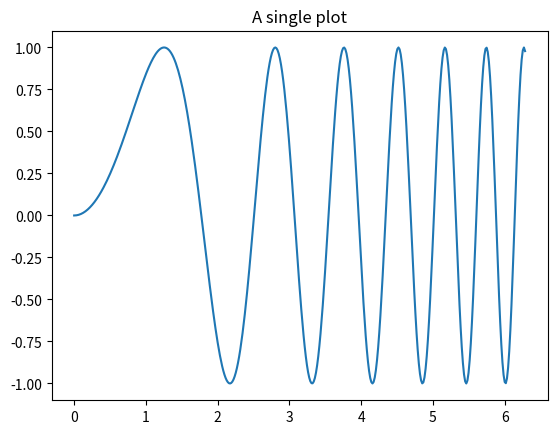

Python code for this plot:



# sphinx_gallery_thumbnail_number = 11

import matplotlib.pyplot as plt
import numpy as np

# Some example data to display
x = np.linspace(0, 2 * np.pi, 400)
y = np.sin(x ** 2)

fig, ax = plt.subplots()
ax.plot(x, y)
ax.set_title('A single plot')







    



